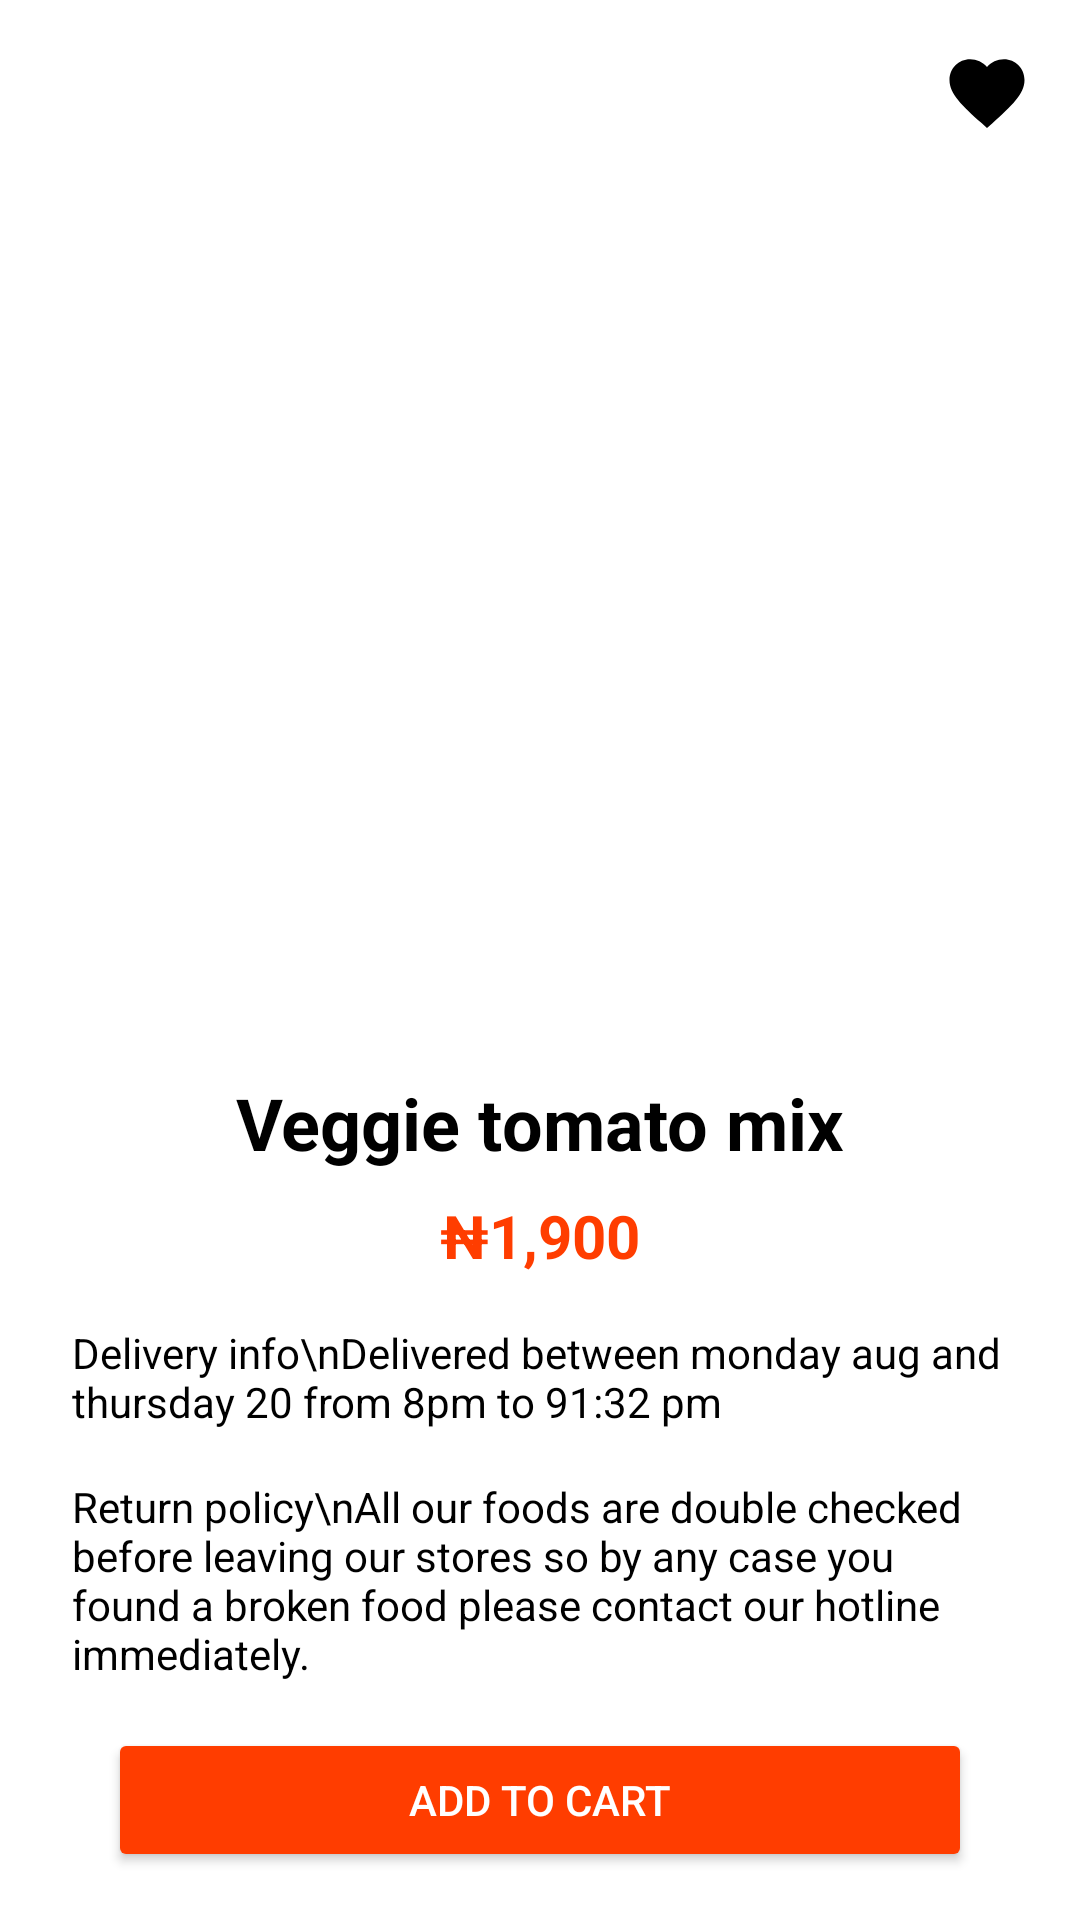

This screen was rendered from an Android layout file. Write that file and the resources it references.
<!-- AndroidManifest.xml: application theme Theme.FoodDelevery -->
<!-- res/layout/activity_single_item.xml -->
<RelativeLayout xmlns:android="http://schemas.android.com/apk/res/android"
    android:layout_width="match_parent"
    android:layout_height="match_parent"
    xmlns:app="http://schemas.android.com/apk/res-auto"
    android:background="#FFFFFF">

    <ImageView
        android:id="@+id/topCornerImage"
        android:layout_width="30dp"
        android:layout_height="30dp"
        android:layout_alignParentTop="true"
        android:layout_alignParentEnd="true"
        android:layout_marginStart="16dp"
        android:layout_marginTop="16dp"
        android:layout_marginEnd="16dp"
        android:layout_marginBottom="16dp"
        android:src="@drawable/favourite" />
    <ImageView
        android:id="@+id/backpress"
        android:layout_width="30dp"
        android:layout_height="30dp"
        android:layout_alignParentTop="true"
        android:layout_marginStart="16dp"
        android:layout_marginTop="16dp"
        android:layout_marginEnd="16dp"
        android:layout_marginBottom="16dp"
        android:src="@drawable/baseline_arrow_back_ios_24" />
    <RelativeLayout
        android:layout_width="match_parent"
        android:layout_height="match_parent"
        android:layout_below="@+id/topCornerImage"
        android:elevation="4dp"
        android:padding="16dp"
        android:paddingTop="32dp"
        android:paddingBottom="32dp">
        <androidx.viewpager2.widget.ViewPager2
            android:id="@+id/view_pager"
            android:layout_width="match_parent"
            android:layout_height="200dp" />
        <com.google.android.material.tabs.TabLayout
            android:id="@+id/indicator_layout"
            android:layout_width="wrap_content"
            android:layout_height="wrap_content"
            android:layout_centerHorizontal="true"
            android:layout_below="@+id/view_pager"
            android:layout_marginBottom="16dp"
            app:tabIndicatorColor="@android:color/holo_orange_light" />
     

        <TextView
            android:id="@+id/textViewTitle"
            android:layout_width="wrap_content"
            android:layout_height="wrap_content"
            android:layout_below="@id/indicator_layout"
            android:layout_centerHorizontal="true"
            android:layout_marginTop="16dp"
            android:text="Veggie tomato mix"
            android:textColor="#000000"
            android:textSize="24sp"
            android:textStyle="bold" />

        <TextView
            android:id="@+id/textViewPrice"
            android:layout_width="wrap_content"
            android:layout_height="wrap_content"
            android:layout_below="@id/textViewTitle"
            android:layout_centerHorizontal="true"
            android:layout_marginTop="8dp"
            android:text="₦1,900"
            android:textColor="#FF3D00"
            android:textSize="20sp"
            android:textStyle="bold" />

        <TextView
            android:id="@+id/textViewDeliveryInfo"
            android:layout_width="wrap_content"
            android:layout_height="wrap_content"
            android:layout_below="@id/textViewPrice"
            android:layout_marginStart="8dp"
            android:layout_marginTop="16dp"
            android:layout_marginEnd="8dp"
            android:text="Delivery info\nDelivered between monday aug and thursday 20 from 8pm to 91:32 pm"
            android:textColor="#000000"
            android:textSize="14sp" />

        <TextView
            android:id="@+id/textViewReturnPolicy"
            android:layout_width="wrap_content"
            android:layout_height="wrap_content"
            android:layout_below="@id/textViewDeliveryInfo"
            android:layout_marginStart="8dp"
            android:layout_marginTop="16dp"
            android:layout_marginEnd="8dp"
            android:text="Return policy\nAll our foods are double checked before leaving our stores so by any case you found a broken food please contact our hotline immediately."
            android:textColor="#000000"
            android:textSize="14sp" />

        <Button
            android:id="@+id/buttonAddToCart"
            android:layout_width="match_parent"
            android:layout_height="wrap_content"
            android:layout_alignParentBottom="true"
            android:layout_centerHorizontal="true"
            android:layout_marginTop="16dp"
            android:layout_marginLeft="20dp"
            android:layout_marginRight="20dp"
            android:backgroundTint="#FF3D00"
            android:text="Add to cart"
            android:textColor="#FFFFFF" />
    </RelativeLayout>
</RelativeLayout>
<!-- resources referenced by this layout -->
<resources>
  <!-- drawable favourite (drawable) -->
  <vector xmlns:android="http://schemas.android.com/apk/res/android"
      xmlns:tools="http://schemas.android.com/tools"
      android:width="24dp"
      android:height="24dp"
      android:viewportWidth="24.0"
      android:viewportHeight="24.0"
      tools:ignore="MissingDefaultResource">
      <path
          android:fillColor="#FF000000"
          android:pathData="M12,21.35l-1.45,-1.32C5.4,15.36 2,12.28 2,8.5 2,5.42 4.42,3 7.5,3c1.74,0 3.41,0.81 4.5,2.09C13.09,3.81 14.76,3 16.5,3 19.58,3 22,5.42 22,8.5c0,3.78 -3.4,6.86 -8.55,11.54L12,21.35z"/>
  </vector>
  <style name="Theme.FoodDelevery" parent="Base.Theme.FoodDelevery" />
  <style name="Base.Theme.FoodDelevery" parent="Theme.Material3.DayNight.NoActionBar">
          
          
      </style>
</resources>
